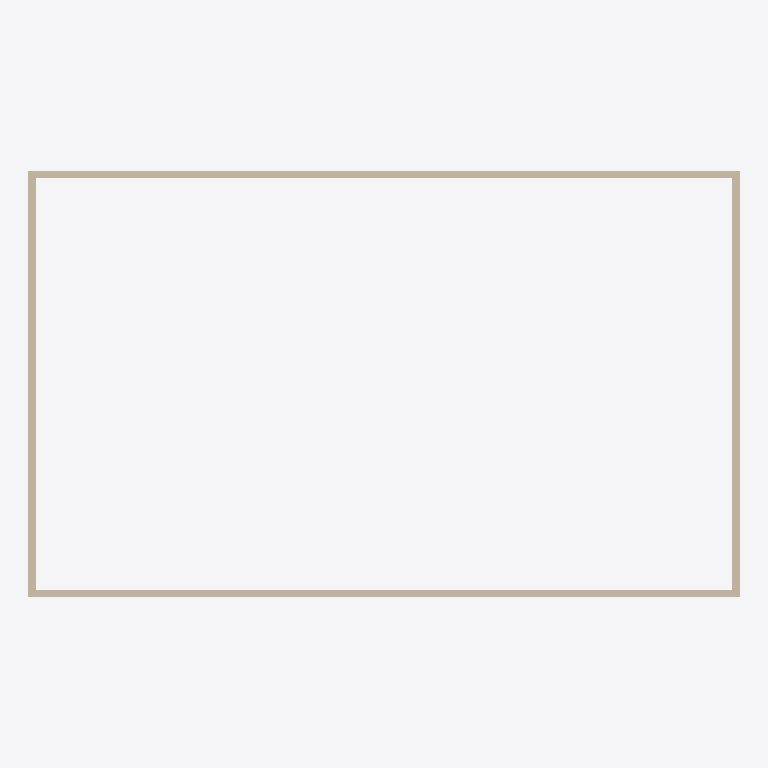
Plan cut of the same IFC building model at storey '1. Kat' (level 0.00 m, cut at 1.40 m), seen from above with north up, elements coloured by IFC class (only those large enough to see are counted): 4 walls (beige). Cut surfaces are drawn darker.
Extent 20.0 m × 12.0 m × 3.0 m (x, y, z). Storeys (1): 1. Kat at 0.00 m. Elements (6): 4 IfcWall, 1 IfcBeam, 1 IfcSlab.

HEADER;
FILE_DESCRIPTION(('ViewDefinition[DesignTransferView]'),'2;1');
FILE_NAME('/dev/null','2026-10-02T18:02:21+00:00',(''),(''),'IfcOpenShell 0.9.0','IfcOpenShell 0.9.0','Nobody');
FILE_SCHEMA(('IFC4X3'));
ENDSEC;
DATA;
#1=IFCPROJECT('0KdGcaKq59$guTbAS0l0Kc',$,'Örnek Ofis — Mekanik Tesisat Kursu',$,$,$,$,(#10),#5);
#13=IFCSITE('1fOh3Bme92$ggdYW1BeHnk',$,'Arsa',$,$,#23,$,$,$,$,$,$,$,$);
#14=IFCBUILDING('1IQwpIxnvD0emxhNZZVgRN',$,'Ofis Binası',$,$,#28,$,$,$,$,$,$);
#15=IFCBUILDINGSTOREY('2u1n_NIKv7pB0msV4StciX',$,'1. Kat',$,$,#33,$,$,$,0.0);
#154=IFCWALL('00KuO4SqbElvdPAiP7rH35',$,'Dış Duvar',$,$,#170,#171,$,$);
#189=IFCWALL('21KVr8QJjEyv4AoLtwwC9M',$,'Dış Duvar',$,$,#204,#205,$,$);
#172=IFCWALL('17J8jAYNr8yxgpMwXrACdw',$,'Dış Duvar',$,$,#187,#188,$,$);
#206=IFCWALL('0bGkI7Az94qv7kZ4nzBD4K',$,'Dış Duvar',$,$,#221,#222,$,$);
ENDSEC;
